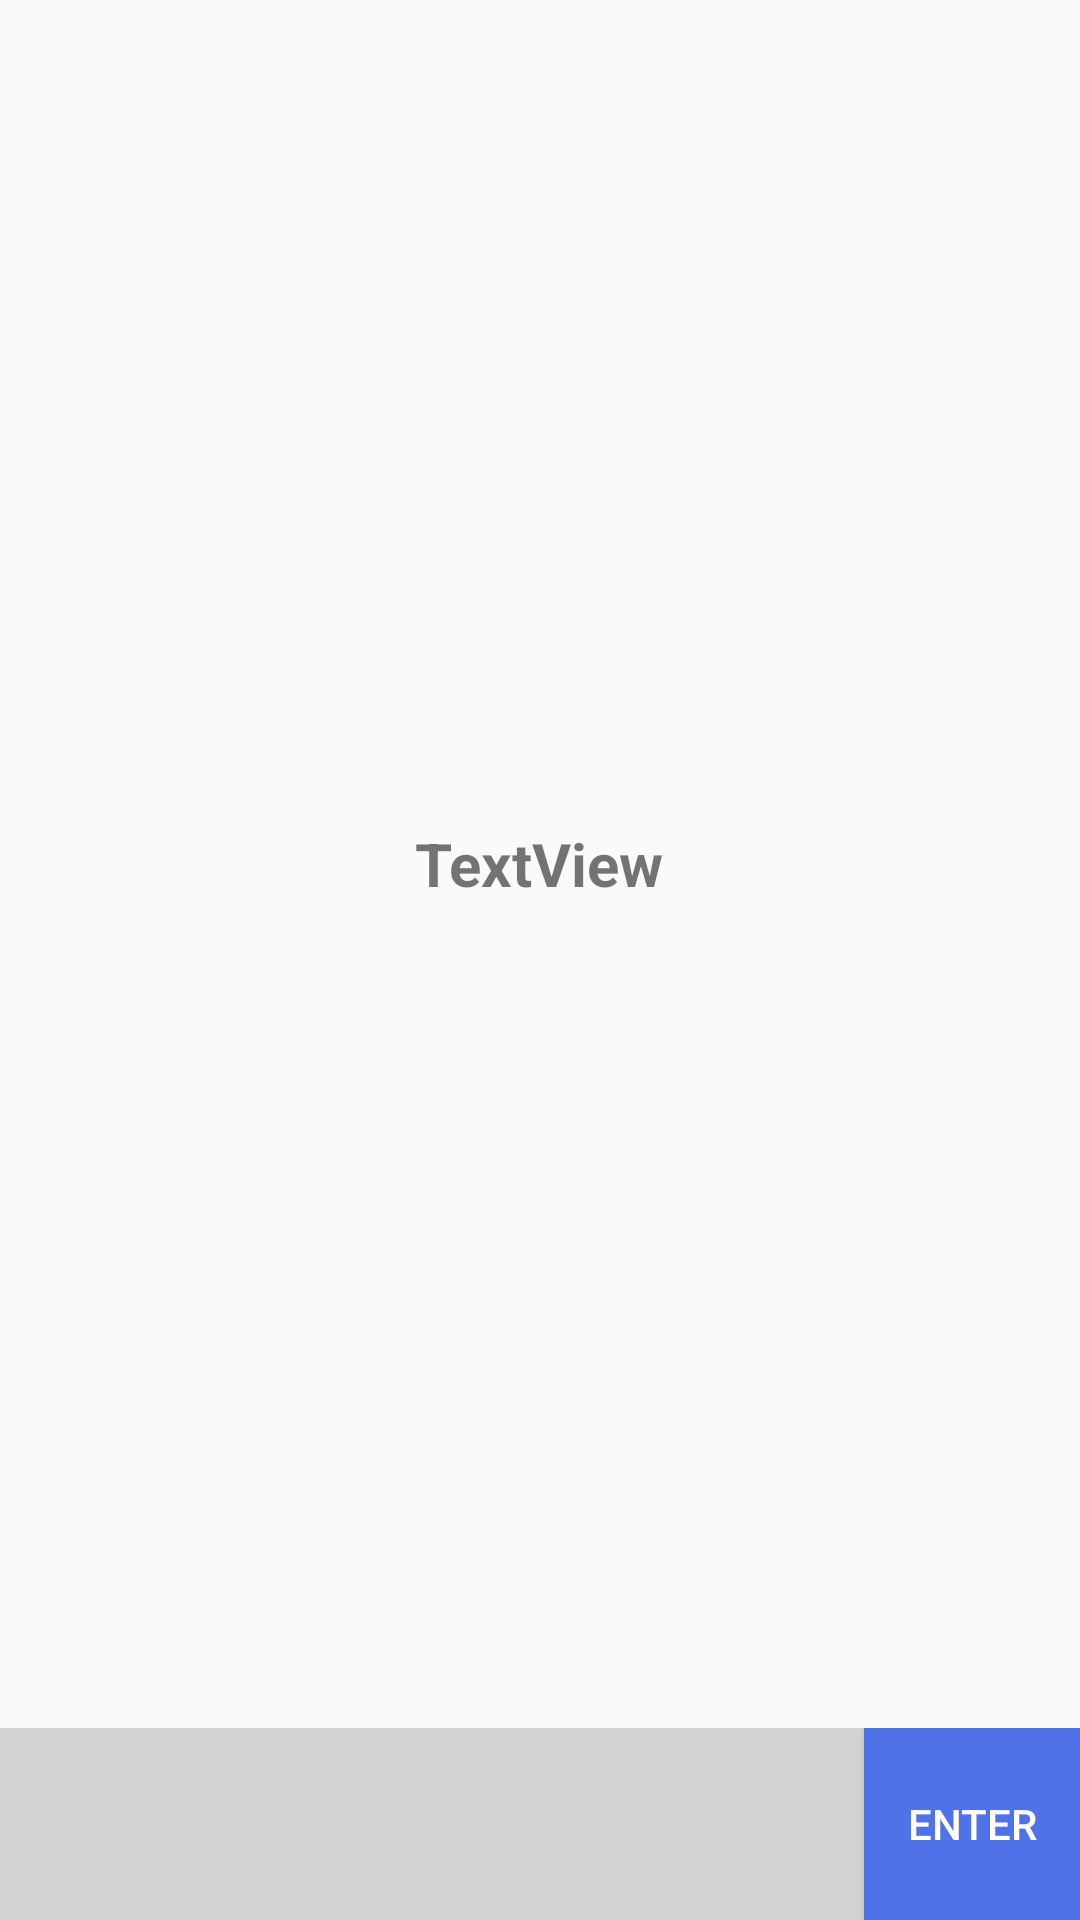

Android layout source for this screen:
<!-- AndroidManifest.xml: application theme Theme.AppCompat.Light.NoActionBar -->
<!-- res/layout/activity_spelling.xml -->
<?xml version="1.0" encoding="utf-8"?>
<LinearLayout xmlns:android="http://schemas.android.com/apk/res/android"
    xmlns:tools="http://schemas.android.com/tools"
    android:id="@+id/activity_spelling"
    android:layout_width="match_parent"
    android:layout_height="match_parent"
    android:orientation="vertical"
    android:weightSum="10"
    tools:context="com.example.asus.workking.GameModel.Spelling">
    <RelativeLayout
        android:layout_weight="1"
        android:layout_width="match_parent"
        android:layout_height="match_parent"
        >

        <TextView
            android:text="TextView"
            android:layout_width="wrap_content"
            android:layout_height="wrap_content"
            android:layout_centerVertical="true"
            android:layout_centerHorizontal="true"
            android:id="@+id/wordmean"
            android:textSize="20dp"
            android:textStyle="normal|bold"
            android:textAlignment="center" />
    </RelativeLayout>

    <LinearLayout
        android:layout_weight="9"
        android:layout_width="match_parent"
        android:layout_height="match_parent"
        android:weightSum="10"
        >
        <EditText
            android:id="@+id/splling_input"
            android:layout_weight="2"
            android:layout_width="match_parent"
            android:layout_height="match_parent"
            android:singleLine="true"
            android:background="#d4d2d2"
            android:inputType="text" />
        <Button
            android:id="@+id/enter"
            android:text="Enter"
            android:textColor="#FFFF"
            android:layout_weight="8"
            android:background="#4f72e8"
            android:layout_width="match_parent"
            android:layout_height="match_parent" />
    </LinearLayout>
</LinearLayout>
<!-- resources referenced by this layout -->
<resources>

</resources>
